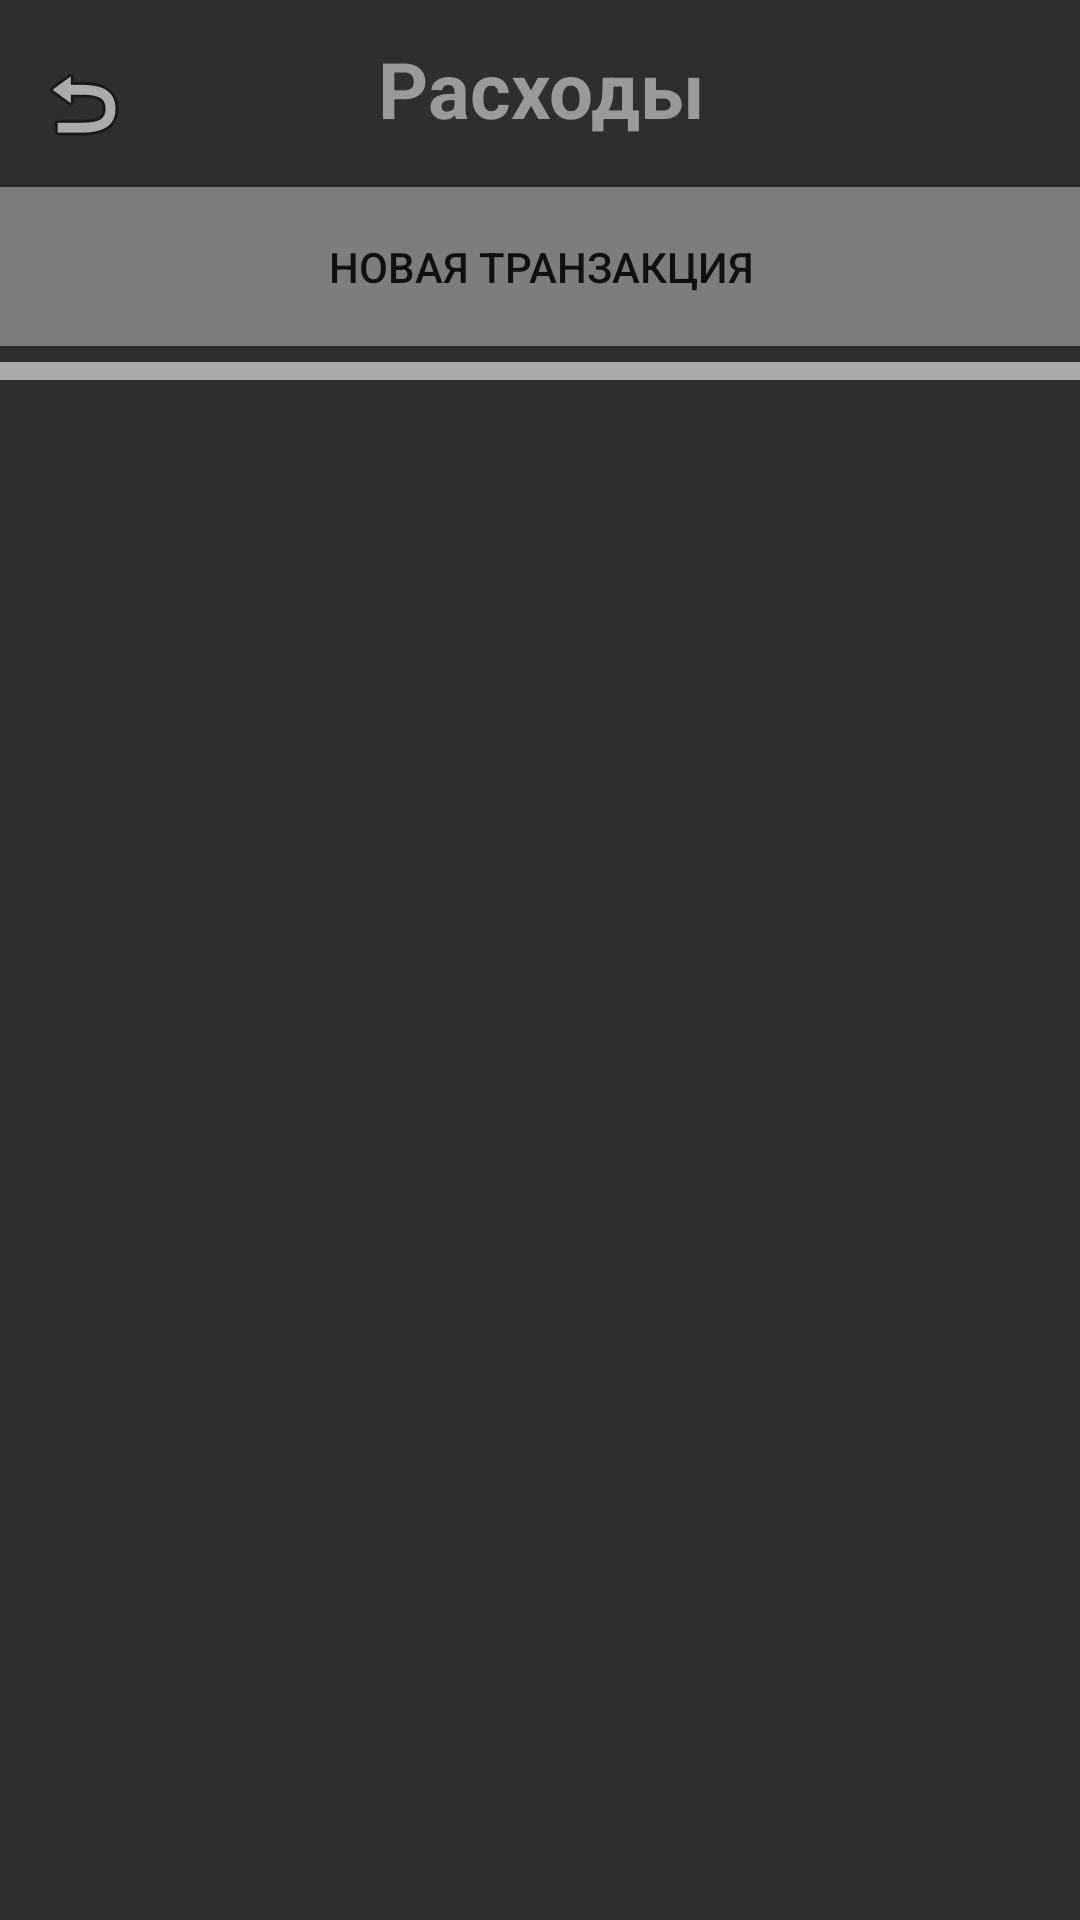

Here is an Android app screen rendered from its layout file. Give the layout XML and the strings, colors and styles it references.
<!-- AndroidManifest.xml: application theme AppTheme -->
<!-- res/layout/activity_expense.xml -->
<?xml version="1.0" encoding="utf-8"?>
<androidx.constraintlayout.widget.ConstraintLayout
    xmlns:android="http://schemas.android.com/apk/res/android"

    xmlns:app="http://schemas.android.com/apk/res-auto"
    xmlns:tools="http://schemas.android.com/tools"
    android:layout_width="match_parent"
    android:layout_height="match_parent"
    android:background="@color/colorBackground"

    tools:context=".ExpenseActivity">


    <ImageButton
        android:id="@+id/imageButton3"
        android:layout_width="40dp"
        android:layout_height="45dp"
        android:background="@android:color/transparent"
        android:onClick="onClickMainMenu"
        app:layout_constraintBottom_toBottomOf="@+id/textView7"
        app:layout_constraintEnd_toEndOf="@+id/textView7"
        app:layout_constraintHorizontal_bias="0.055"
        app:layout_constraintStart_toStartOf="@+id/textView7"
        app:layout_constraintTop_toTopOf="@+id/textView7"
        app:layout_constraintVertical_bias="0.0"
        app:srcCompat="@android:drawable/ic_menu_revert" />

    <TextView
        android:id="@+id/textView7"
        android:layout_width="383dp"
        android:layout_height="45dp"
        android:text="Расходы"
        android:textAlignment="center"
        android:textColor="#9B9A9A"
        android:textSize="26sp"
        android:textStyle="bold"
        app:layout_constraintBottom_toBottomOf="parent"
        app:layout_constraintEnd_toEndOf="parent"
        app:layout_constraintStart_toStartOf="parent"
        app:layout_constraintTop_toTopOf="parent"
        app:layout_constraintVertical_bias="0.01999998" />

    <Button
        android:id="@+id/addExpenseBth"
        android:layout_width="387dp"
        android:layout_height="53dp"
        android:background="#7E7D7D"
        android:onClick="onClickChoose"
        android:text="новая транзакция"
        app:layout_constraintBottom_toBottomOf="parent"
        app:layout_constraintEnd_toEndOf="parent"
        app:layout_constraintStart_toStartOf="parent"
        app:layout_constraintTop_toBottomOf="@+id/textView7"
        app:layout_constraintVertical_bias="0.00999999" />

    <ImageView
        android:id="@+id/imageView3"
        android:layout_width="453dp"
        android:layout_height="6dp"
        app:layout_constraintBottom_toBottomOf="parent"
        app:layout_constraintEnd_toEndOf="parent"
        app:layout_constraintStart_toStartOf="parent"
        app:layout_constraintTop_toBottomOf="@+id/addExpenseBth"
        app:layout_constraintVertical_bias="0.00999999"
        app:srcCompat="@android:color/darker_gray" />

    <ListView
        android:id="@+id/expenseList"
        android:layout_width="394dp"
        android:layout_height="498dp"
        app:layout_constraintBottom_toBottomOf="parent"
        app:layout_constraintEnd_toEndOf="parent"
        app:layout_constraintStart_toStartOf="parent"
        app:layout_constraintTop_toBottomOf="@+id/imageView3"
        app:layout_constraintVertical_bias="0.809" />

</androidx.constraintlayout.widget.ConstraintLayout>
<!-- resources referenced by this layout -->
<resources>
  <color name="colorBackground">#2E2E2E</color>
  <style name="AppTheme" parent="Theme.AppCompat.Light.NoActionBar">
          <item name="colorPrimary">@color/colorPrimary</item>
          <item name="colorPrimaryDark">@color/colorPrimaryDark</item>
          <item name="colorAccent">@color/colorAccent</item>
      </style>
  <color name="colorPrimary">#008577</color>
  <color name="colorPrimaryDark">#00574B</color>
  <color name="colorAccent">#E03648</color>
</resources>
